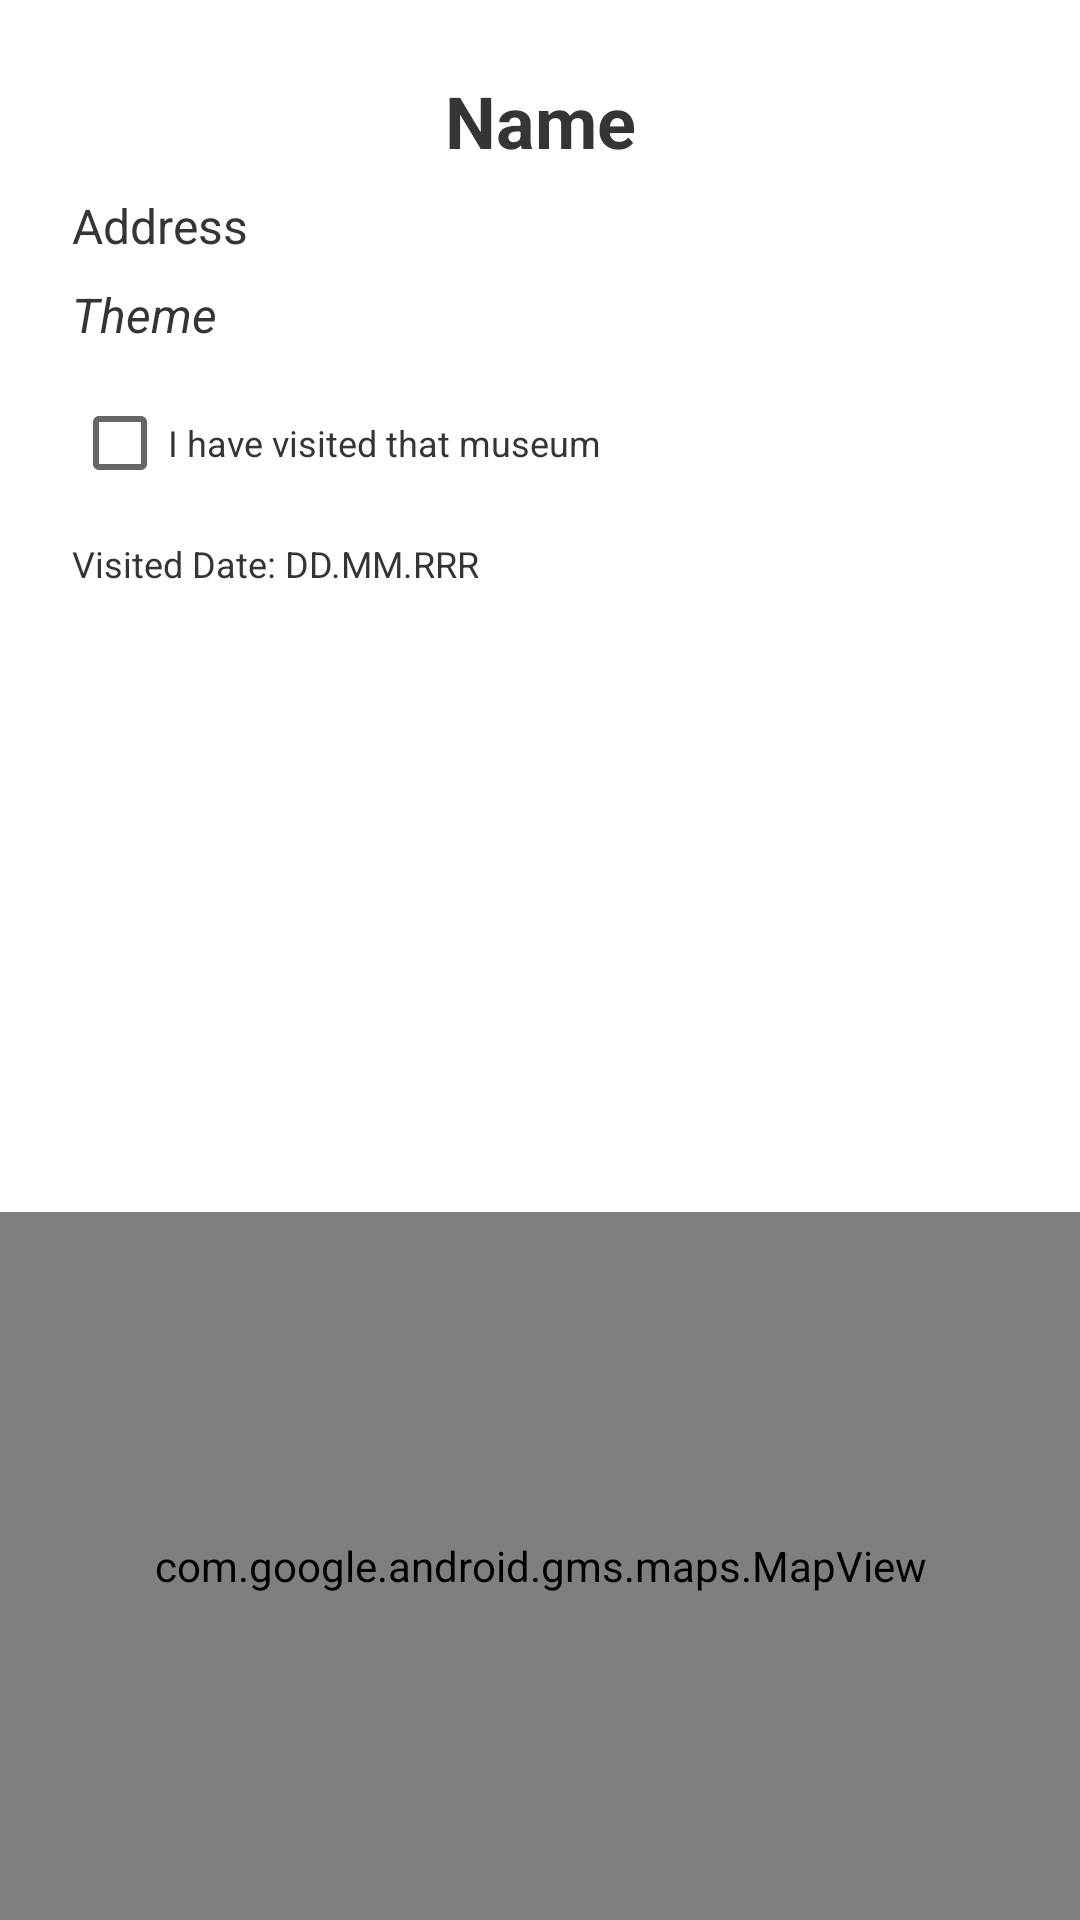

This screen was rendered from an Android layout file. Write that file and the resources it references.
<!-- AndroidManifest.xml: application theme Theme.MuseumApp -->
<!-- res/layout/fragment_details.xml -->
<?xml version="1.0" encoding="utf-8"?>
<LinearLayout xmlns:android="http://schemas.android.com/apk/res/android"
    xmlns:app="http://schemas.android.com/apk/res-auto"
    xmlns:tools="http://schemas.android.com/tools"
    android:layout_width="match_parent"
    android:layout_height="match_parent"
    android:orientation="vertical"
    tools:context=".ui.details.DetailsFragment" >

    <TextView
        android:id="@+id/detailsName"
        android:layout_width="match_parent"
        android:layout_height="wrap_content"
        android:layout_marginStart="24dp"
        android:layout_marginTop="24dp"
        android:layout_marginEnd="24dp"
        android:layout_marginBottom="8dp"
        android:text="@string/name"
        android:textAlignment="center"
        android:textAppearance="?android:textAppearanceLarge"
        android:textColor="#353535"
        android:textSize="24sp"
        android:textStyle="bold" />

    <TextView
        android:id="@+id/detailsAddress"
        android:layout_width="match_parent"
        android:layout_height="wrap_content"
        android:layout_marginStart="24dp"
        android:layout_marginEnd="24dp"
        android:layout_marginBottom="8dp"
        android:text="@string/address"
        android:textAppearance="?android:textAppearanceMedium"
        android:textColor="#353535"
        android:textSize="16sp" />

    <TextView
        android:id="@+id/detailsTheme"
        android:layout_width="match_parent"
        android:layout_height="wrap_content"
        android:layout_marginStart="24dp"
        android:layout_marginEnd="24dp"
        android:layout_marginBottom="8dp"
        android:text="@string/theme"
        android:textAppearance="?android:textAppearanceMedium"
        android:textColor="#353535"
        android:textSize="16sp"
        android:textStyle="italic" />

    <CheckBox
        android:id="@+id/detailsSeen"
        android:layout_width="wrap_content"
        android:layout_height="wrap_content"
        android:layout_marginStart="24dp"
        android:layout_marginBottom="8dp"
        android:text="@string/i_have_visited_that_museum"
        android:textColor="#353535"
        android:textSize="12sp" />

    <TextView
        android:id="@+id/detailsDate"
        android:layout_width="match_parent"
        android:layout_height="wrap_content"
        android:layout_marginStart="24dp"
        android:layout_marginEnd="24dp"
        android:layout_marginBottom="16dp"
        android:text="Visited Date: DD.MM.RRR"
        android:textColor="#353535"
        android:textSize="12sp" />

    <ImageView
        android:id="@+id/imageView"
        android:layout_width="match_parent"
        android:layout_height="168dp"
        android:layout_marginBottom="24dp"
        tools:src="@tools:sample/avatars" />

    <com.google.android.gms.maps.MapView
        android:id="@+id/mapView"
        android:layout_width="match_parent"
        android:layout_height="match_parent" />

</LinearLayout>
<!-- resources referenced by this layout -->
<resources>
  <string name="address">Address</string>
  <string name="i_have_visited_that_museum">I have visited that museum</string>
  <string name="name">Name</string>
  <string name="theme">Theme</string>
  <style name="Theme.MuseumApp" parent="Theme.MaterialComponents.DayNight.DarkActionBar">
          
          <item name="colorPrimary">@color/purple_500</item>
          <item name="colorPrimaryVariant">@color/purple_700</item>
          <item name="colorOnPrimary">@color/white</item>
          
          <item name="colorSecondary">@color/teal_200</item>
          <item name="colorSecondaryVariant">@color/teal_700</item>
          <item name="colorOnSecondary">@color/black</item>
          
          <item name="android:statusBarColor">?attr/colorPrimaryVariant</item>
          
      </style>
  <!-- not gathered from this repository: default colours our renderer supplied (Android Studio template values) -->
  <color name="purple_500">#FF6200EE</color>
  <color name="purple_700">#FF3700B3</color>
  <color name="teal_200">#FF03DAC5</color>
  <color name="teal_700">#FF018786</color>
  <color name="black">#FF000000</color>
  <color name="white">#FFFFFFFF</color>
</resources>
